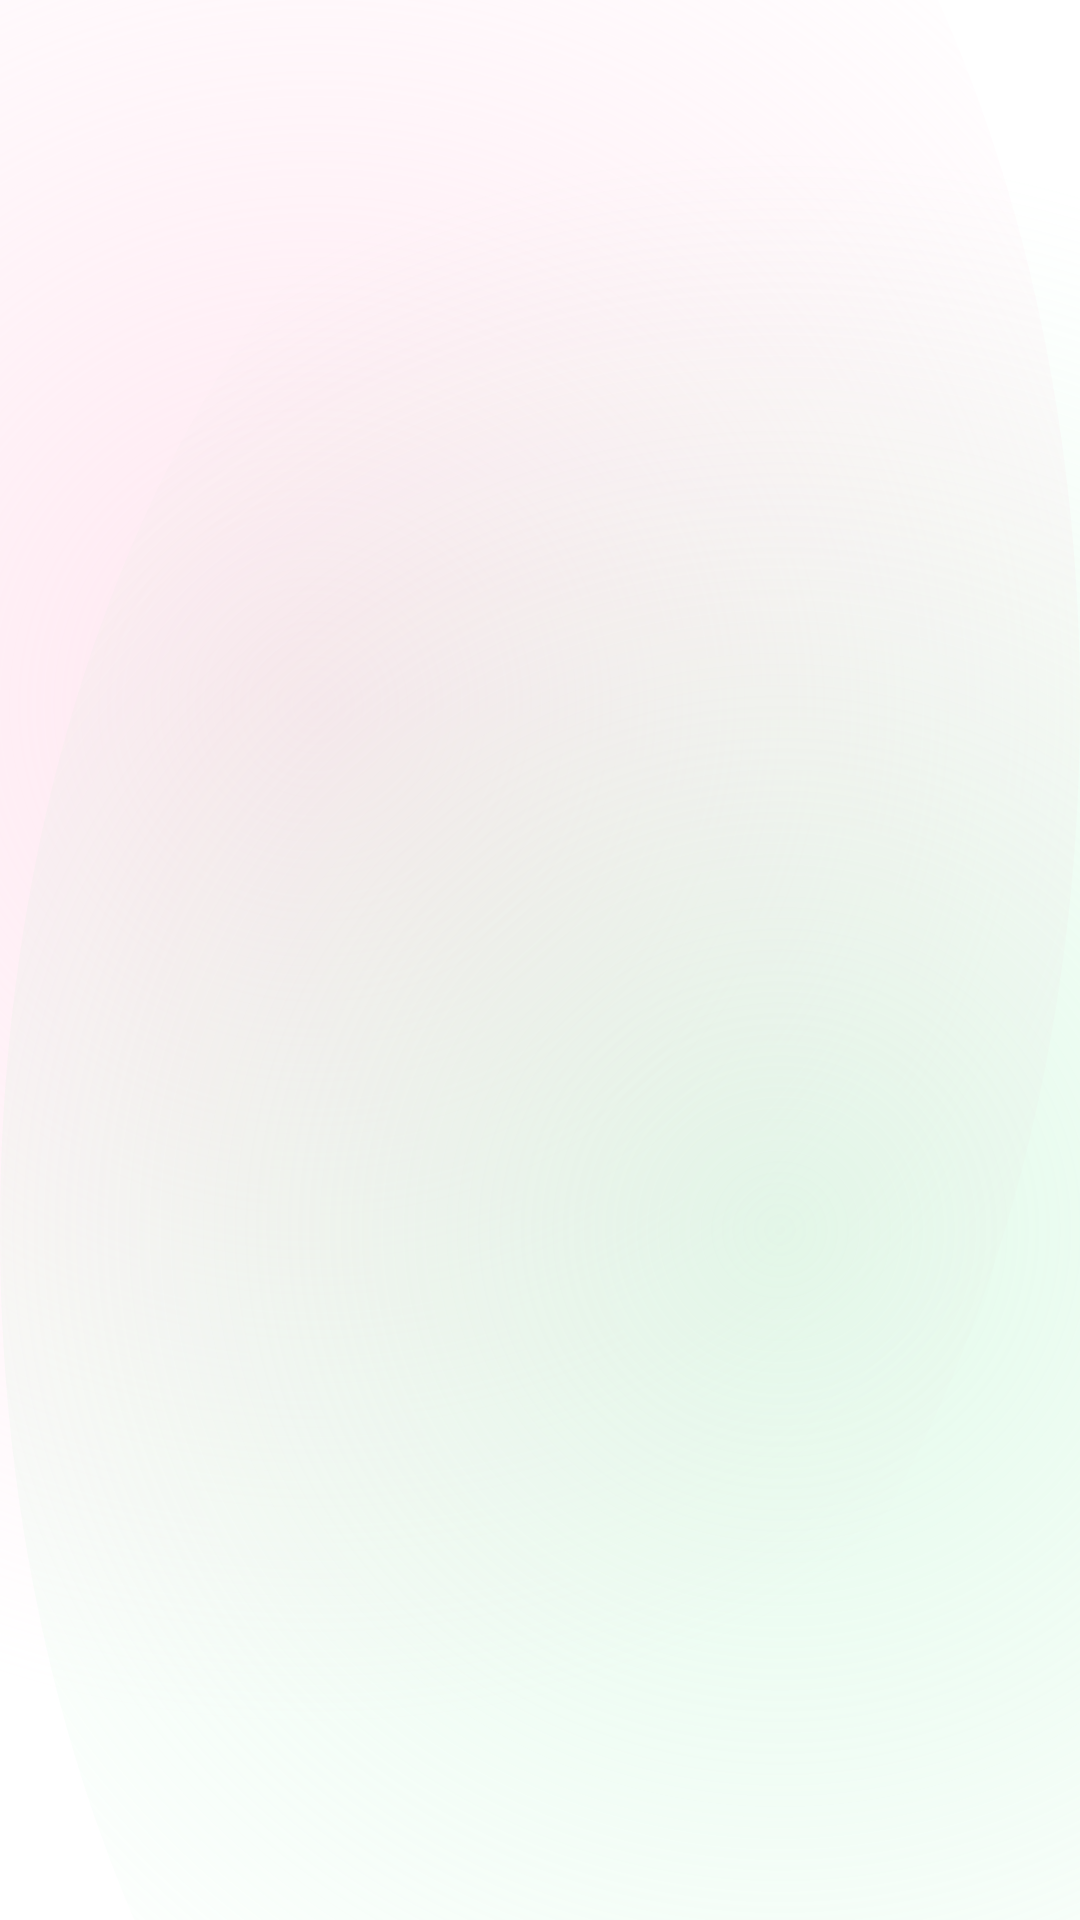

The Android layout XML behind this screen, and the referenced resources:
<!-- AndroidManifest.xml: application theme Theme.LionRay -->
<!-- res/layout/dialog_core_update.xml -->
<?xml version="1.0" encoding="utf-8"?>
<LinearLayout xmlns:android="http://schemas.android.com/apk/res/android"
    xmlns:app="http://schemas.android.com/apk/res-auto"
    android:layout_width="match_parent"
    android:layout_height="wrap_content"
    android:orientation="vertical"
    android:paddingStart="24dp"
    android:paddingEnd="24dp"
    android:paddingBottom="8dp">

    <ProgressBar
        android:id="@+id/spinnerDialog"
        android:layout_width="22dp"
        android:layout_height="22dp"
        android:layout_gravity="center"
        android:indeterminateTint="@color/accent_indigo"
        android:visibility="gone" />

    <com.google.android.material.progressindicator.LinearProgressIndicator
        android:id="@+id/pbDialogCore"
        android:layout_width="match_parent"
        android:layout_height="wrap_content"
        android:layout_marginTop="8dp"
        android:visibility="gone"
        app:indicatorColor="@color/accent_indigo"
        app:trackCornerRadius="4dp" />

    <TextView
        android:id="@+id/tvDialogProgress"
        android:layout_width="wrap_content"
        android:layout_height="wrap_content"
        android:layout_gravity="center"
        android:layout_marginTop="6dp"
        android:textColor="@color/text_secondary"
        android:textSize="13sp"
        android:textStyle="bold"
        android:visibility="gone" />
</LinearLayout>
<!-- resources referenced by this layout -->
<resources>
  <color name="accent_indigo">#4F46E5</color>
  <color name="text_secondary">#667085</color>
  <style name="Theme.LionRay" parent="Theme.Material3.Light.NoActionBar">
          <item name="colorPrimary">@color/brand</item>
          <item name="colorOnPrimary">@color/on_brand</item>
          <item name="colorPrimaryContainer">@color/brand_dark</item>
          <item name="android:statusBarColor">#FAF0F4</item>
          <item name="android:navigationBarColor">#F0FAF3</item>
          <item name="android:windowLightStatusBar">true</item>
          <item name="android:windowBackground">@drawable/bg_app_gradient</item>
      </style>
  <color name="brand">#F59E0B</color>
  <color name="on_brand">#201200</color>
  <color name="brand_dark">#B45309</color>
  <!-- drawable bg_app_gradient (drawable) -->
  <?xml version="1.0" encoding="utf-8"?>
  <layer-list xmlns:android="http://schemas.android.com/apk/res/android">
      
      <item>
          <shape>
              <solid android:color="#FFFFFF" />
          </shape>
      </item>
      
      <item
          android:left="-150dp"
          android:top="-170dp">
          <shape android:shape="oval">
              <gradient
                  android:endColor="#00FFD3E6"
                  android:gradientRadius="340dp"
                  android:startColor="#73FFC9DF"
                  android:type="radial" />
          </shape>
      </item>
      
      <item
          android:bottom="-180dp"
          android:right="-160dp">
          <shape android:shape="oval">
              <gradient
                  android:endColor="#00BDF7D0"
                  android:gradientRadius="360dp"
                  android:startColor="#66B9F4CC"
                  android:type="radial" />
          </shape>
      </item>
  </layer-list>
</resources>
